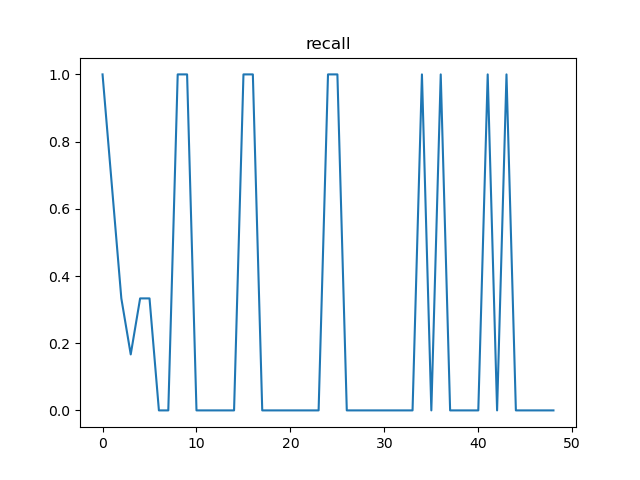

Source data for this figure (header and first rows):
, t, recall, n
0, 12, 1.0, 500
1, 24, 0.6667, 258
2, 36, 0.3333, 242
3, 48, 0.1667, 115
4, 60, 0.3333, 130
5, 72, 0.3333, 128
6, 84, 0.0, 66
7, 96, 0.0, 68
8, 108, 1.0, 500
9, 120, 1.0, 250
10, 132, 0.0, 250
11, 144, 0.0, 125
12, 156, 0.0, 125
13, 168, 0.0, 62
14, 180, 0.0, 62
15, 192, 1.0, 500
16, 204, 1.0, 250
17, 216, 0.0, 250
18, 228, 0.0, 125
19, 240, 0.0, 125
20, 252, 0.0, 62
21, 264, 0.0, 63
22, 276, 0.0, 63
23, 288, 0.0, 62
24, 300, 1.0, 500
25, 312, 1.0, 250
26, 324, 0.0, 250
27, 336, 0.0, 125
28, 348, 0.0, 125
29, 360, 0.0, 63
30, 372, 0.0, 63
31, 384, 0.0, 62
32, 396, 0.0, 32
33, 408, 0.0, 62
34, 420, 1.0, 500
35, 432, 0.0, 250
36, 444, 1.0, 250
37, 456, 0.0, 125
38, 468, 0.0, 125
39, 480, 0.0, 62
40, 492, 0.0, 62
41, 504, 1.0, 500
42, 516, 0.0, 250
43, 528, 1.0, 250
44, 540, 0.0, 125
45, 552, 0.0, 125
46, 564, 0.0, 63
47, 576, 0.0, 63
48, 588, 0.0, 62
